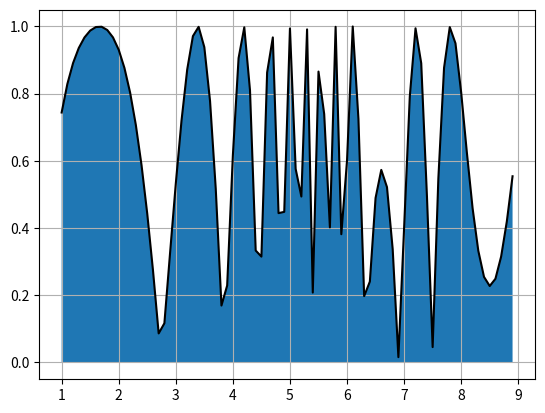

Python code for this plot:
import numpy as np
import matplotlib.pyplot as plt
from numpy import trapz
x = np.arange(1, 9, 0.1)
y = np.abs(np.cos(x * (np.e ** np.cos(x) + np.log(x + 1))))
plt.grid()      #сетка графика
plt.plot(x, y, c = "black")
plt.fill_between(x, y)
area = trapz(y)
print(area)